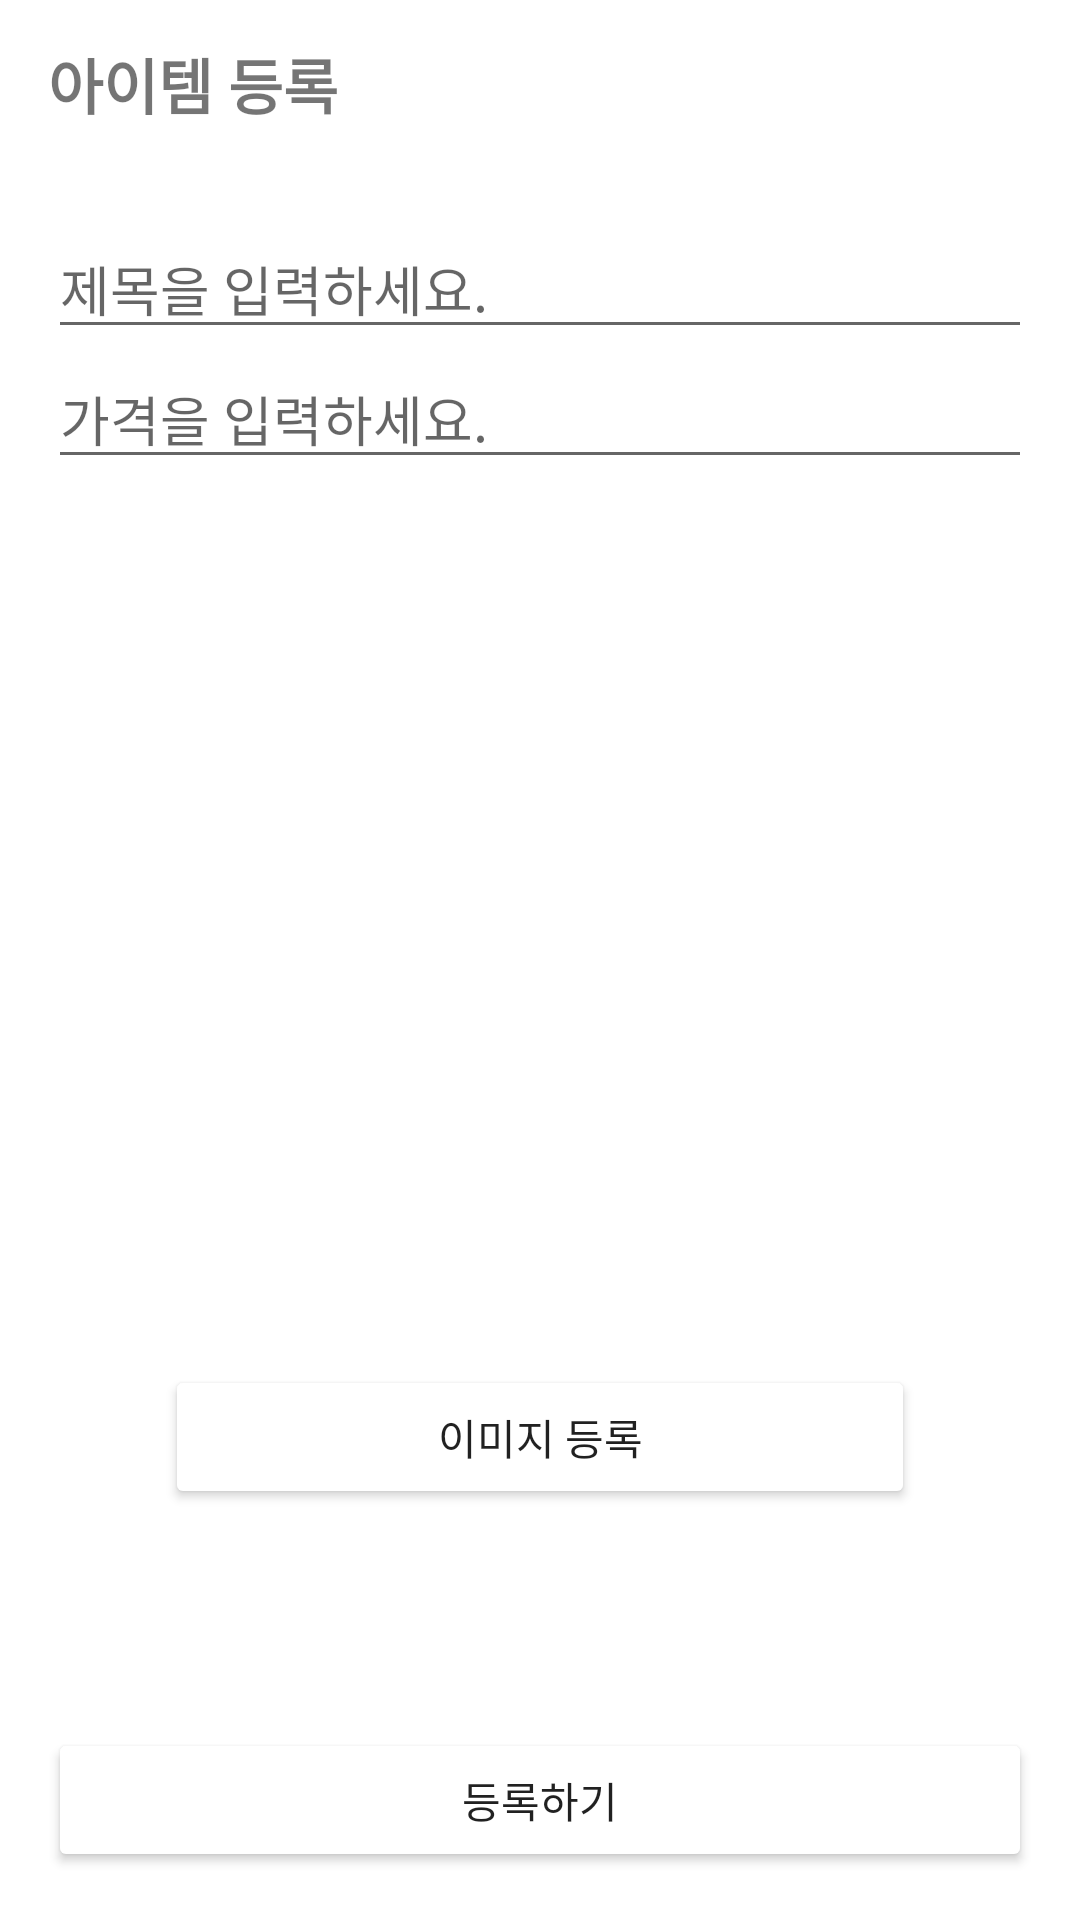

Produce the Android XML layout that renders to this screen, including the resource entries it uses.
<!-- AndroidManifest.xml: application theme Theme.TradingUsedGoods -->
<!-- res/layout/activity_add_article.xml -->
<?xml version="1.0" encoding="utf-8"?>
<androidx.constraintlayout.widget.ConstraintLayout xmlns:android="http://schemas.android.com/apk/res/android"
    xmlns:app="http://schemas.android.com/apk/res-auto"
    android:layout_width="match_parent"
    android:layout_height="match_parent">

    <LinearLayout
        android:id="@+id/toolbarLayout"
        android:layout_width="0dp"
        android:layout_height="?attr/actionBarSize"
        android:layout_marginStart="16dp"
        android:gravity="center_vertical"
        app:layout_constraintEnd_toEndOf="parent"
        app:layout_constraintStart_toStartOf="parent"
        app:layout_constraintTop_toTopOf="parent">

        <TextView
            android:layout_width="wrap_content"
            android:layout_height="wrap_content"
            android:text="아이템 등록"
            android:textSize="20sp"
            android:textStyle="bold" />

    </LinearLayout>

    <View
        android:id="@+id/toolbarUnderLineView"
        android:layout_width="0dp"
        android:layout_height="1dp"
        android:background="@color/gray_cc"
        app:layout_constraintEnd_toEndOf="parent"
        app:layout_constraintStart_toStartOf="parent"
        app:layout_constraintTop_toBottomOf="@id/toolbarLayout" />

    <EditText
        android:id="@+id/titleEditText"
        android:layout_width="0dp"
        android:layout_height="wrap_content"
        android:layout_marginStart="16dp"
        android:layout_marginTop="16dp"
        android:layout_marginEnd="16dp"
        android:hint="제목을 입력하세요."
        app:layout_constraintEnd_toEndOf="parent"
        app:layout_constraintStart_toStartOf="parent"
        app:layout_constraintTop_toBottomOf="@id/toolbarUnderLineView" />

    <EditText
        android:id="@+id/priceEditText"
        android:layout_width="0dp"
        android:layout_height="wrap_content"
        android:layout_marginStart="16dp"
        android:layout_marginEnd="16dp"
        android:hint="가격을 입력하세요."
        app:layout_constraintEnd_toEndOf="parent"
        app:layout_constraintStart_toStartOf="parent"
        app:layout_constraintTop_toBottomOf="@id/titleEditText" />

    <Button
        android:id="@+id/imageAddButton"
        android:layout_width="0dp"
        android:layout_height="wrap_content"
        android:layout_marginTop="10dp"
        android:backgroundTint="@color/orange"
        android:text="이미지 등록"
        app:layout_constraintEnd_toEndOf="@id/photoImageView"
        app:layout_constraintStart_toStartOf="@id/photoImageView"
        app:layout_constraintTop_toBottomOf="@id/photoImageView" />

    <ImageView
        android:id="@+id/photoImageView"
        android:layout_width="250dp"
        android:layout_height="250dp"
        app:layout_constraintBottom_toBottomOf="parent"
        app:layout_constraintEnd_toEndOf="parent"
        app:layout_constraintStart_toStartOf="parent"
        app:layout_constraintTop_toTopOf="parent" />

    <Button
        android:id="@+id/submitButton"
        android:layout_width="0dp"
        android:layout_height="wrap_content"
        android:layout_marginStart="16dp"
        android:layout_marginEnd="16dp"
        android:layout_marginBottom="16dp"
        android:backgroundTint="@color/orange"
        android:text="등록하기"
        app:layout_constraintBottom_toBottomOf="parent"
        app:layout_constraintEnd_toEndOf="parent"
        app:layout_constraintStart_toStartOf="parent" />

</androidx.constraintlayout.widget.ConstraintLayout>
<!-- resources referenced by this layout -->
<resources>
  <style name="Theme.TradingUsedGoods" parent="Theme.MaterialComponents.Light.NoActionBar">
          
          <item name="colorPrimary">@color/purple_500</item>
          <item name="colorPrimaryVariant">@color/purple_700</item>
          <item name="colorOnPrimary">@color/white</item>
          
          <item name="colorSecondary">@color/teal_200</item>
          <item name="colorSecondaryVariant">@color/teal_700</item>
          <item name="colorOnSecondary">@color/black</item>
          
          <item name="android:statusBarColor" tools:targetApi="l">?attr/colorPrimaryVariant</item>
          
      </style>
  <!-- not gathered from this repository: default colours our renderer supplied (Android Studio template values) -->
  <color name="purple_500">#FF6200EE</color>
  <color name="purple_700">#FF3700B3</color>
  <color name="teal_200">#FF03DAC5</color>
  <color name="teal_700">#FF018786</color>
  <color name="black">#FF000000</color>
  <color name="white">#FFFFFFFF</color>
</resources>
